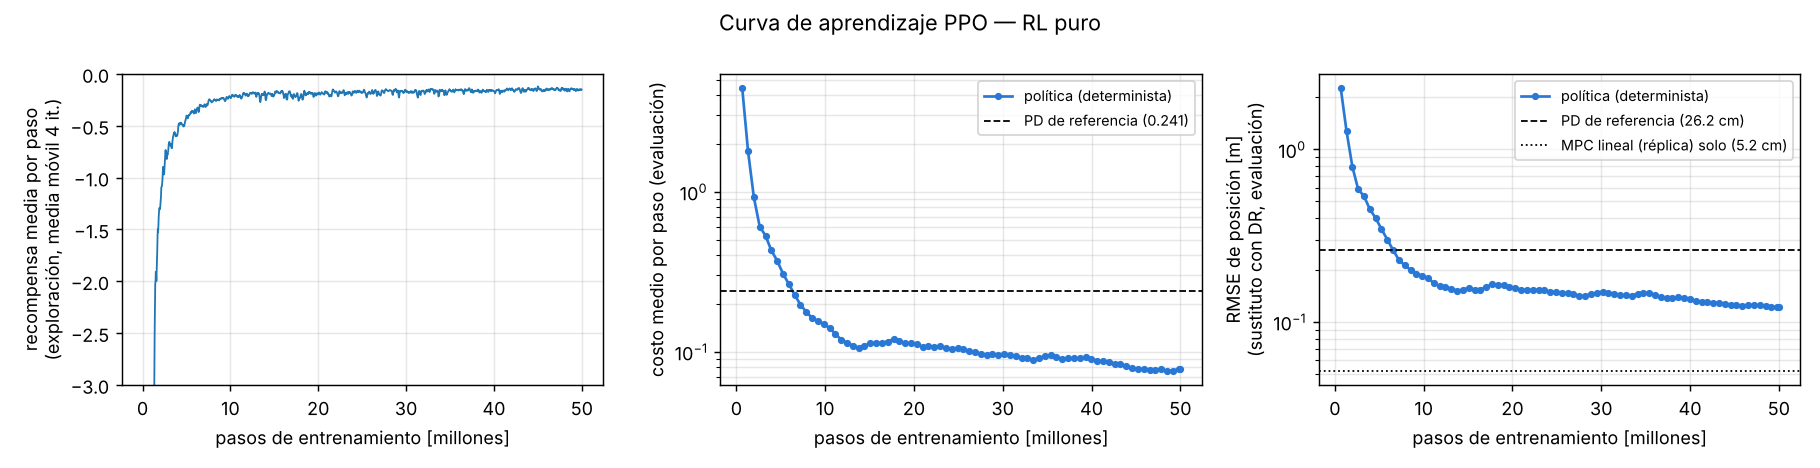

Values plotted in this chart, from the file beside it:
approx_kl, clipfrac, epochs_done, eval_cost, eval_fails, eval_rmse_p, iter, lr, mean_ep_return, mean_step_reward, policy_loss, std, steps, time_s, value_loss
0.004399, 0.04662, 8, , , , 1, 0.001, -3686, -7.015, -0.001971, 0.2007, 32768, 1.388, 3.936
0.00414, 0.04323, 8, , , , 2, 0.0009994, -4071, -13.48, -0.001858, 0.2002, 65536, 2.771, 1.806
0.003278, 0.02924, 8, , , , 3, 0.0009988, -4229, -13.91, -0.001261, 0.2005, 98304, 4.044, 1.15
0.004582, 0.05096, 8, , , , 4, 0.0009981, -4081, -13.09, -0.002258, 0.2007, 131072, 5.239, 0.6475
0.004844, 0.05482, 8, , , , 5, 0.0009975, -4172, -12.73, -0.001491, 0.2016, 163840, 6.55, 0.4428
0.003876, 0.03949, 8, , , , 6, 0.0009969, -4246, -13.67, -0.002273, 0.2023, 196608, 7.781, 0.2858
0.004588, 0.05148, 8, , , , 7, 0.0009963, -4153, -13.67, -0.001696, 0.2032, 229376, 9.012, 0.206
0.004401, 0.0481, 8, , , , 8, 0.0009956, -4198, -12.74, -0.002288, 0.2037, 262144, 10.21, 0.1423
0.004602, 0.05119, 8, , , , 9, 0.000995, -4275, -13.59, -0.002381, 0.203, 294912, 11.63, 0.1173
0.00496, 0.0557, 8, , , , 10, 0.0009944, -4321, -13.03, -0.002901, 0.2024, 327680, 13, 0.08906
0.004594, 0.05066, 8, , , , 11, 0.0009938, -4358, -13.01, -0.00286, 0.2009, 360448, 14.42, 0.08188
0.004638, 0.05133, 8, , , , 12, 0.0009931, -4359, -12.78, -0.002609, 0.2004, 393216, 15.84, 0.07528
0.004861, 0.05489, 8, , , , 13, 0.0009925, -4387, -12.12, -0.003492, 0.2008, 425984, 17.23, 0.07318
0.004845, 0.05359, 8, , , , 14, 0.0009919, -4571, -13.56, -0.00298, 0.2002, 458752, 18.46, 0.08593
0.005252, 0.05997, 8, , , , 15, 0.0009913, -4525, -13.5, -0.003296, 0.202, 491520, 19.69, 0.05696
0.005911, 0.07192, 8, , , , 16, 0.0009907, -4438, -11.6, -0.004122, 0.2031, 524288, 21.02, 0.04853
0.005003, 0.05697, 8, , , , 17, 0.00099, -4612, -12.69, -0.003622, 0.2025, 557056, 22.31, 0.05262
0.005506, 0.06503, 8, , , , 18, 0.0009894, -4663, -11.31, -0.003109, 0.2026, 589824, 23.53, 0.0441
0.00464, 0.05126, 8, , , , 19, 0.0009888, -4794, -10.57, -0.003015, 0.2034, 622592, 24.63, 0.04573
0.005426, 0.0648, 8, 4.438, 87, 2.266, 20, 0.0009882, -4839, -11.16, -0.003196, 0.2036, 655360, 25.93, 0.05582
0.00542, 0.06425, 8, , , , 21, 0.0009875, -5049, -9.71, -0.002905, 0.2029, 688128, 28.07, 0.0391
0.005478, 0.06486, 8, , , , 22, 0.0009869, -5146, -10.75, -0.003294, 0.2024, 720896, 29.22, 0.04645
0.005456, 0.06546, 8, , , , 23, 0.0009863, -4995, -9.898, -0.00356, 0.2029, 753664, 30.51, 0.04498
0.005852, 0.06985, 8, , , , 24, 0.0009857, -4845, -9.249, -0.003476, 0.2012, 786432, 31.69, 0.04407
0.005647, 0.06886, 8, , , , 25, 0.000985, -4887, -9.598, -0.003138, 0.2004, 819200, 32.81, 0.03567
0.005895, 0.07296, 8, , , , 26, 0.0009844, -4924, -8.013, -0.003769, 0.2001, 851968, 33.91, 0.03601
0.005922, 0.07343, 8, , , , 27, 0.0009838, -5143, -9.171, -0.003405, 0.201, 884736, 35.18, 0.03757
0.005395, 0.06323, 8, , , , 28, 0.0009832, -5195, -8.695, -0.003298, 0.2001, 917504, 36.47, 0.028
0.006052, 0.07545, 8, , , , 29, 0.0009826, -5210, -7.338, -0.003553, 0.1995, 950272, 37.85, 0.0303
0.00601, 0.07345, 8, , , , 30, 0.0009819, -5233, -6.306, -0.003484, 0.1999, 983040, 39.07, 0.0191
0.005866, 0.0719, 8, , , , 31, 0.0009813, -5252, -6.303, -0.003719, 0.2005, 1015808, 40.31, 0.0282
0.005475, 0.06412, 8, , , , 32, 0.0009807, -5020, -4.653, -0.002471, 0.2004, 1048576, 41.43, 0.02315
0.004837, 0.05517, 8, , , , 33, 0.0009801, -4767, -5.153, -0.00207, 0.1995, 1081344, 42.53, 0.01864
0.005871, 0.07037, 8, , , , 34, 0.0009794, -4559, -5.075, -0.004, 0.1994, 1114112, 43.65, 0.02178
0.005493, 0.06606, 8, , , , 35, 0.0009788, -4464, -4.683, -0.003139, 0.1988, 1146880, 44.78, 0.01962
0.006343, 0.07903, 8, , , , 36, 0.0009782, -4135, -3.86, -0.003661, 0.1986, 1179648, 45.88, 0.01576
0.006031, 0.07323, 8, , , , 37, 0.0009776, -3933, -4.137, -0.00238, 0.1976, 1212416, 47, 0.02091
0.005288, 0.06131, 8, , , , 38, 0.000977, -3874, -3.712, -0.00262, 0.1966, 1245184, 48.14, 0.01694
0.005964, 0.07286, 8, , , , 39, 0.0009763, -3679, -2.995, -0.002269, 0.1953, 1277952, 49.39, 0.017
0.004661, 0.05042, 8, 1.788, 6, 1.271, 40, 0.0009757, -3497, -2.603, -0.001394, 0.194, 1310720, 50.68, 0.01636
0.005046, 0.05531, 8, , , , 41, 0.0009751, -3188, -2.261, -0.002101, 0.1917, 1343488, 52.85, 0.007042
0.005743, 0.06926, 8, , , , 42, 0.0009745, -2879, -2.096, -0.002548, 0.1921, 1376256, 54.05, 0.007728
0.005405, 0.06367, 8, , , , 43, 0.0009738, -2632, -1.927, -0.002386, 0.1906, 1409024, 55.29, 0.00344
0.004783, 0.05214, 8, , , , 44, 0.0009732, -2363, -1.824, -0.003092, 0.1892, 1441792, 56.57, 0.003108
0.005428, 0.06408, 8, , , , 45, 0.0009726, -2245, -2.145, -0.003605, 0.1893, 1474560, 57.81, 0.002848
0.005788, 0.0693, 8, , , , 46, 0.000972, -1974, -1.739, -0.003844, 0.1875, 1507328, 59.22, 0.003695
0.005406, 0.06331, 8, , , , 47, 0.0009713, -1960, -2.005, -0.003441, 0.1879, 1540096, 60.6, 0.01006
0.005162, 0.05942, 8, , , , 48, 0.0009707, -1991, -2.097, -0.001731, 0.1875, 1572864, 61.86, 0.00846
0.006172, 0.07339, 8, , , , 49, 0.0009701, -2001, -1.787, -0.0007942, 0.186, 1605632, 63.02, 0.009397
0.005, 0.05645, 8, , , , 50, 0.0009695, -1948, -1.388, -0.003284, 0.1846, 1638400, 64.27, 0.002731
0.005447, 0.06459, 8, , , , 51, 0.0009689, -1878, -1.546, -0.002823, 0.1846, 1671168, 65.48, 0.001872
0.005977, 0.07159, 8, , , , 52, 0.0009682, -1808, -1.534, -0.002289, 0.184, 1703936, 66.81, 0.004274
0.005873, 0.06894, 8, , , , 53, 0.0009676, -1707, -1.519, -0.002419, 0.1824, 1736704, 68.13, 0.003112
0.005465, 0.06293, 8, , , , 54, 0.000967, -1607, -1.505, -0.002337, 0.1801, 1769472, 69.45, 0.00234
0.005794, 0.06856, 8, , , , 55, 0.0009664, -1526, -1.311, -0.001129, 0.1792, 1802240, 70.77, 0.005174
0.005423, 0.06337, 8, , , , 56, 0.0009657, -1485, -1.178, -0.002239, 0.1784, 1835008, 72.11, 0.001556
0.005554, 0.06453, 8, , , , 57, 0.0009651, -1429, -1.376, -0.002262, 0.177, 1867776, 73.45, 0.002595
0.005394, 0.06253, 8, , , , 58, 0.0009645, -1393, -1.311, -0.001721, 0.1764, 1900544, 74.78, 0.001465
0.006269, 0.07367, 8, , , , 59, 0.0009639, -1410, -1.315, -0.001089, 0.176, 1933312, 76.04, 0.005052
0.005414, 0.06268, 8, 0.9226, 1, 0.7933, 60, 0.0009632, -1361, -1.22, -0.002901, 0.176, 1966080, 77.32, 0.002505
... 1,465 more rows
